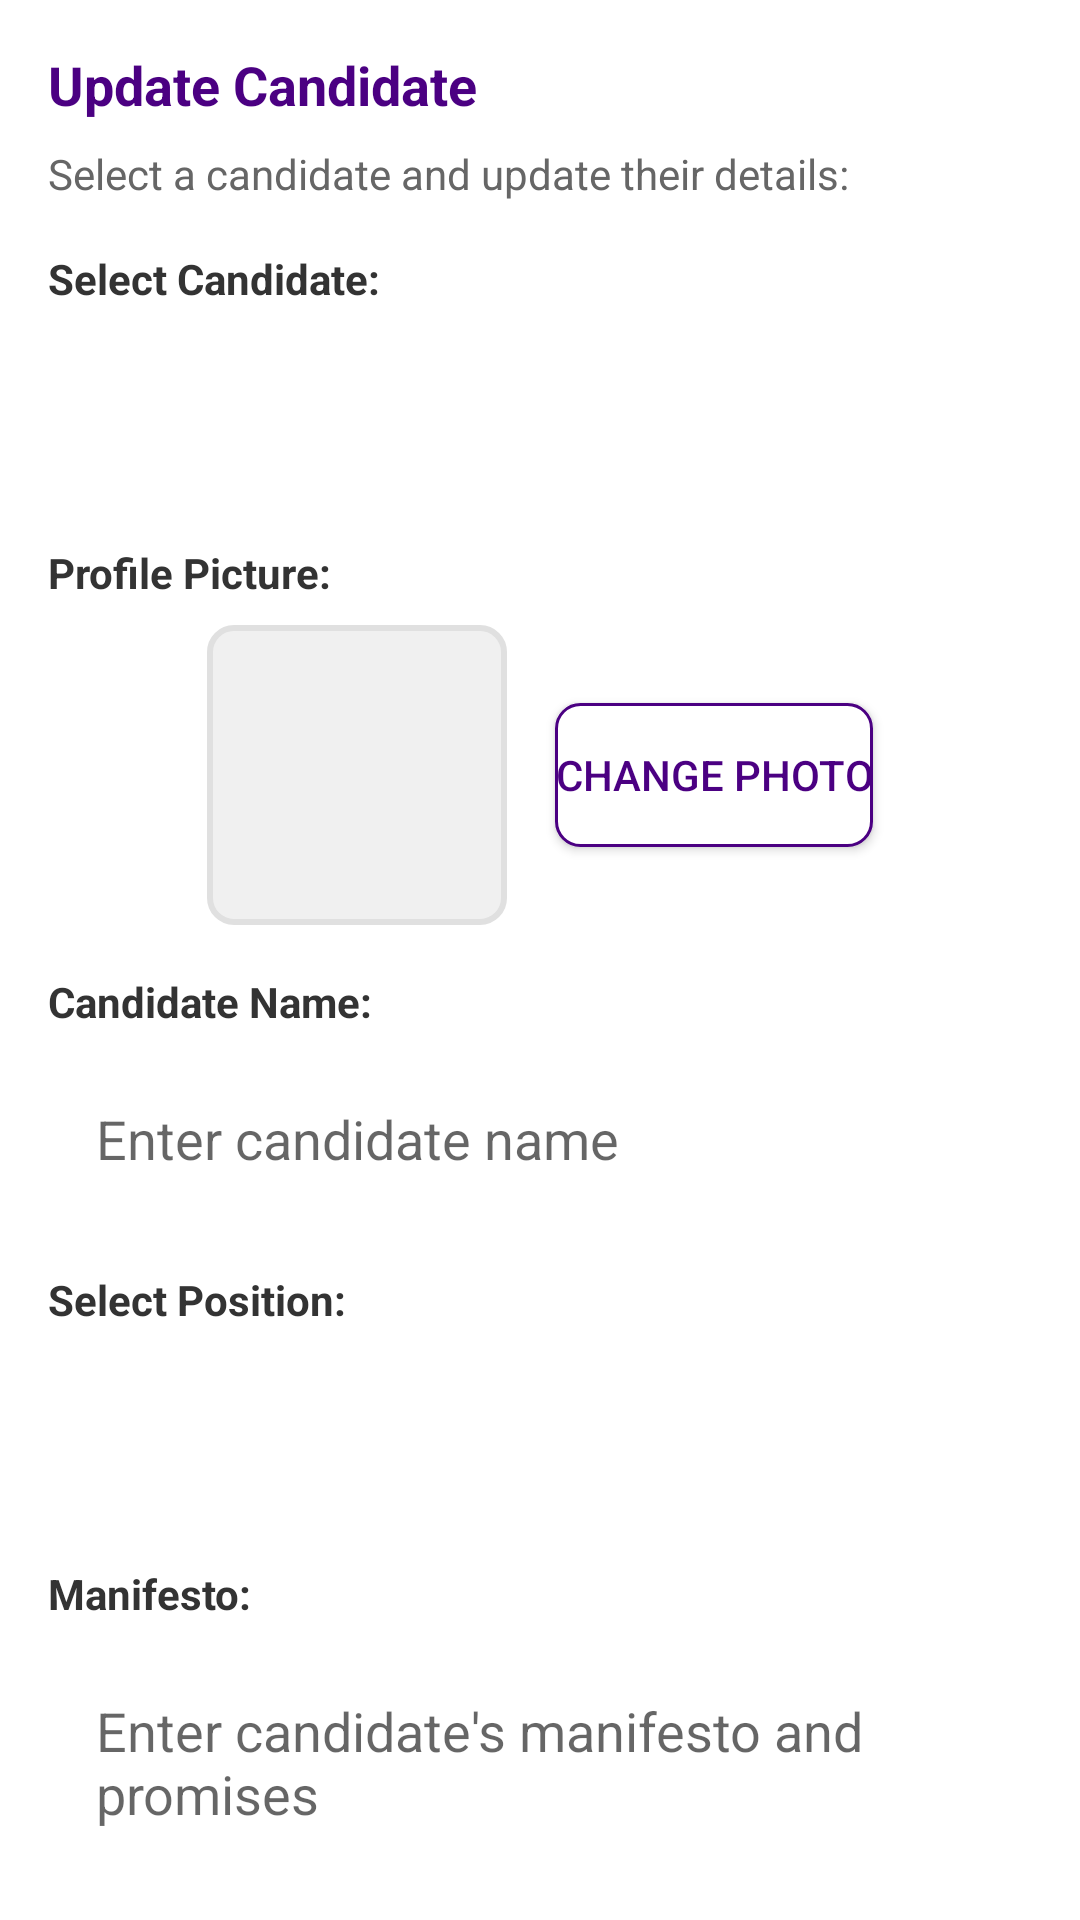

Android layout source for this screen:
<!-- AndroidManifest.xml: application theme Theme.MyVotingApp -->
<!-- res/layout/form_update_candidate.xml -->
<?xml version="1.0" encoding="utf-8"?>
<LinearLayout xmlns:android="http://schemas.android.com/apk/res/android"
    android:layout_width="match_parent"
    android:layout_height="wrap_content"
    android:orientation="vertical"
    android:padding="16dp">

    <TextView
        android:layout_width="match_parent"
        android:layout_height="wrap_content"
        android:text="Update Candidate"
        android:textSize="18sp"
        android:textStyle="bold"
        android:textColor="#4B0082"
        android:layout_marginBottom="8dp" />

    <TextView
        android:layout_width="match_parent"
        android:layout_height="wrap_content"
        android:text="Select a candidate and update their details:"
        android:textSize="14sp"
        android:textColor="#666666"
        android:layout_marginBottom="16dp" />

    <TextView
        android:layout_width="match_parent"
        android:layout_height="wrap_content"
        android:text="Select Candidate:"
        android:textSize="14sp"
        android:textStyle="bold"
        android:textColor="#333333"
        android:layout_marginBottom="8dp" />

    <Spinner
        android:id="@+id/spinnerCandidates"
        android:layout_width="match_parent"
        android:layout_height="55dp"
        android:background="@drawable/edit_text_background"
        android:paddingStart="12dp"
        android:paddingEnd="12dp"
        android:layout_marginBottom="16dp" />

    
    <TextView
        android:layout_width="match_parent"
        android:layout_height="wrap_content"
        android:text="Profile Picture:"
        android:textSize="14sp"
        android:textStyle="bold"
        android:textColor="#333333"
        android:layout_marginBottom="8dp" />

    <LinearLayout
        android:layout_width="match_parent"
        android:layout_height="wrap_content"
        android:orientation="horizontal"
        android:gravity="center"
        android:layout_marginBottom="16dp">

        <ImageView
            android:id="@+id/imgCandidatePhoto"
            android:layout_width="100dp"
            android:layout_height="100dp"
            android:src="@drawable/ic_profile_placeholder"
            android:scaleType="centerCrop"
            android:background="@drawable/image_border"
            android:layout_marginEnd="16dp" />

        <Button
            android:id="@+id/btnSelectPhoto"
            android:layout_width="wrap_content"
            android:layout_height="wrap_content"
            android:text="Change Photo"
            android:background="@drawable/btn_outline"
            android:textColor="#4B0082" />
    </LinearLayout>

    <TextView
        android:layout_width="match_parent"
        android:layout_height="wrap_content"
        android:text="Candidate Name:"
        android:textSize="14sp"
        android:textStyle="bold"
        android:textColor="#333333"
        android:layout_marginBottom="8dp" />

    <EditText
        android:id="@+id/etCandidateName"
        android:layout_width="match_parent"
        android:layout_height="wrap_content"
        android:hint="Enter candidate name"
        android:inputType="textCapWords"
        android:background="@drawable/edit_text_background"
        android:padding="16dp"
        android:layout_marginBottom="16dp" />

    <TextView
        android:layout_width="match_parent"
        android:layout_height="wrap_content"
        android:text="Select Position:"
        android:textSize="14sp"
        android:textStyle="bold"
        android:textColor="#333333"
        android:layout_marginBottom="8dp" />

    <Spinner
        android:id="@+id/spinnerPositions"
        android:layout_width="match_parent"
        android:layout_height="55dp"
        android:background="@drawable/edit_text_background"
        android:paddingStart="12dp"
        android:paddingEnd="12dp"
        android:layout_marginBottom="16dp" />

    <TextView
        android:layout_width="match_parent"
        android:layout_height="wrap_content"
        android:text="Manifesto:"
        android:textSize="14sp"
        android:textStyle="bold"
        android:textColor="#333333"
        android:layout_marginBottom="8dp" />

    <EditText
        android:id="@+id/etManifesto"
        android:layout_width="match_parent"
        android:layout_height="120dp"
        android:hint="Enter candidate's manifesto and promises"
        android:inputType="textMultiLine"
        android:gravity="top"
        android:background="@drawable/edit_text_background"
        android:padding="16dp"
        android:layout_marginBottom="24dp" />

    <Button
        android:id="@+id/btnSubmit"
        android:layout_width="match_parent"
        android:layout_height="55dp"
        android:text="Update Candidate"
        android:textSize="16sp"
        android:textStyle="bold"
        android:background="@drawable/btn_secondary"
        android:textColor="#FFFFFF" />

</LinearLayout>
<!-- resources referenced by this layout -->
<resources>
  <!-- drawable btn_outline (drawable) -->
  <?xml version="1.0" encoding="utf-8"?>
  <shape xmlns:android="http://schemas.android.com/apk/res/android">
      <solid android:color="#FFFFFF" />
      <corners android:radius="8dp" />
      <stroke android:width="1dp" android:color="#4B0082" />
  </shape>
  <!-- drawable btn_secondary (drawable) -->
  <?xml version="1.0" encoding="utf-8"?>
  <shape xmlns:android="http://schemas.android.com/apk/res/android">
      <solid android:color="#FFFFFF"/>
      <stroke android:width="1dp" android:color="#4B0082"/>
      <corners android:radius="8dp"/>
  </shape>
  <!-- drawable image_border (drawable) -->
  <?xml version="1.0" encoding="utf-8"?>
  <shape xmlns:android="http://schemas.android.com/apk/res/android">
      <solid android:color="#F0F0F0" />
      <corners android:radius="8dp" />
      <stroke android:width="2dp" android:color="#E0E0E0" />
  </shape>
  <style name="Theme.MyVotingApp" parent="Theme.AppCompat.DayNight.NoActionBar">
          
          <item name="colorPrimary">@color/colorPrimary</item>
          <item name="colorPrimaryDark">@color/colorPrimaryVariant</item>
          <item name="colorAccent">@color/colorAccent</item>
  
          
          <item name="android:windowBackground">@color/colorBackground</item>
          <item name="android:textColor">@color/colorOnBackground</item>
      </style>
  <color name="colorPrimary">#6200EE</color>
  <color name="colorPrimaryVariant">#3700B3</color>
  <color name="colorAccent">#03DAC5</color>
  <color name="colorBackground">#FFFFFF</color>
  <color name="colorOnBackground">#000000</color>
</resources>
